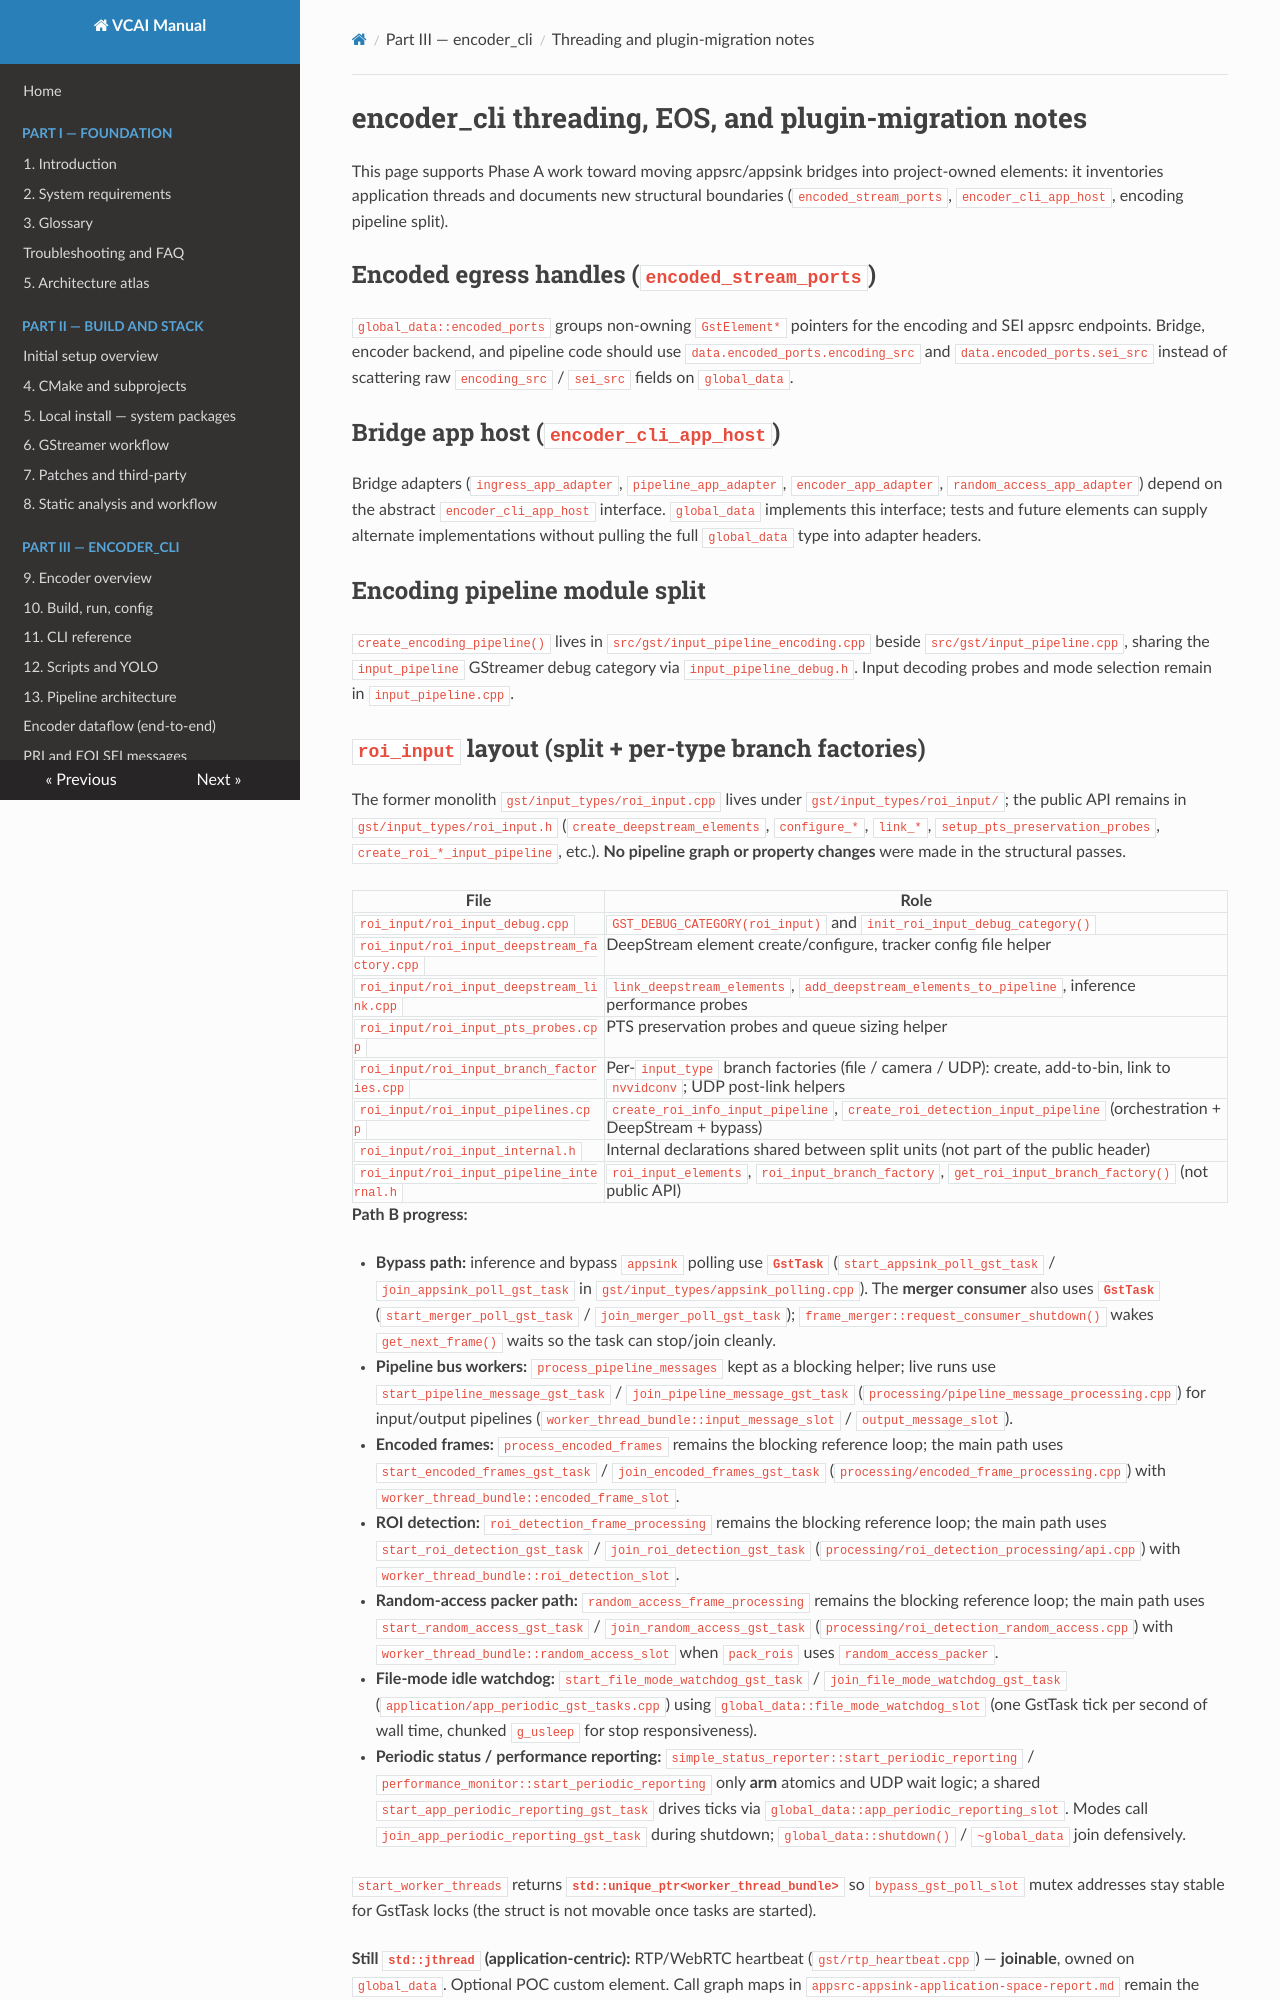

repository: nokia-steward/video-coding-for-AI · page: part03/encoder-cli-threading-and-migration.html · generator: mkdocs

# encoder_cli threading, EOS, and plugin-migration notes

This page supports Phase A work toward moving appsrc/appsink bridges into project-owned elements: it
inventories application threads and documents new structural boundaries (`encoded_stream_ports`,
`encoder_cli_app_host`, encoding pipeline split).

## Encoded egress handles (`encoded_stream_ports`)

`global_data::encoded_ports` groups non-owning `GstElement*` pointers for the encoding and SEI appsrc
endpoints. Bridge, encoder backend, and pipeline code should use `data.encoded_ports.encoding_src` and
`data.encoded_ports.sei_src` instead of scattering raw `encoding_src` / `sei_src` fields on
`global_data`.

## Bridge app host (`encoder_cli_app_host`)

Bridge adapters (`ingress_app_adapter`, `pipeline_app_adapter`, `encoder_app_adapter`,
`random_access_app_adapter`) depend on the abstract `encoder_cli_app_host` interface. `global_data`
implements this interface; tests and future elements can supply alternate implementations without
pulling the full `global_data` type into adapter headers.

## Encoding pipeline module split

`create_encoding_pipeline()` lives in `src/gst/input_pipeline_encoding.cpp` beside
`src/gst/input_pipeline.cpp`, sharing the `input_pipeline` GStreamer debug category via
`input_pipeline_debug.h`. Input decoding probes and mode selection remain in `input_pipeline.cpp`.
